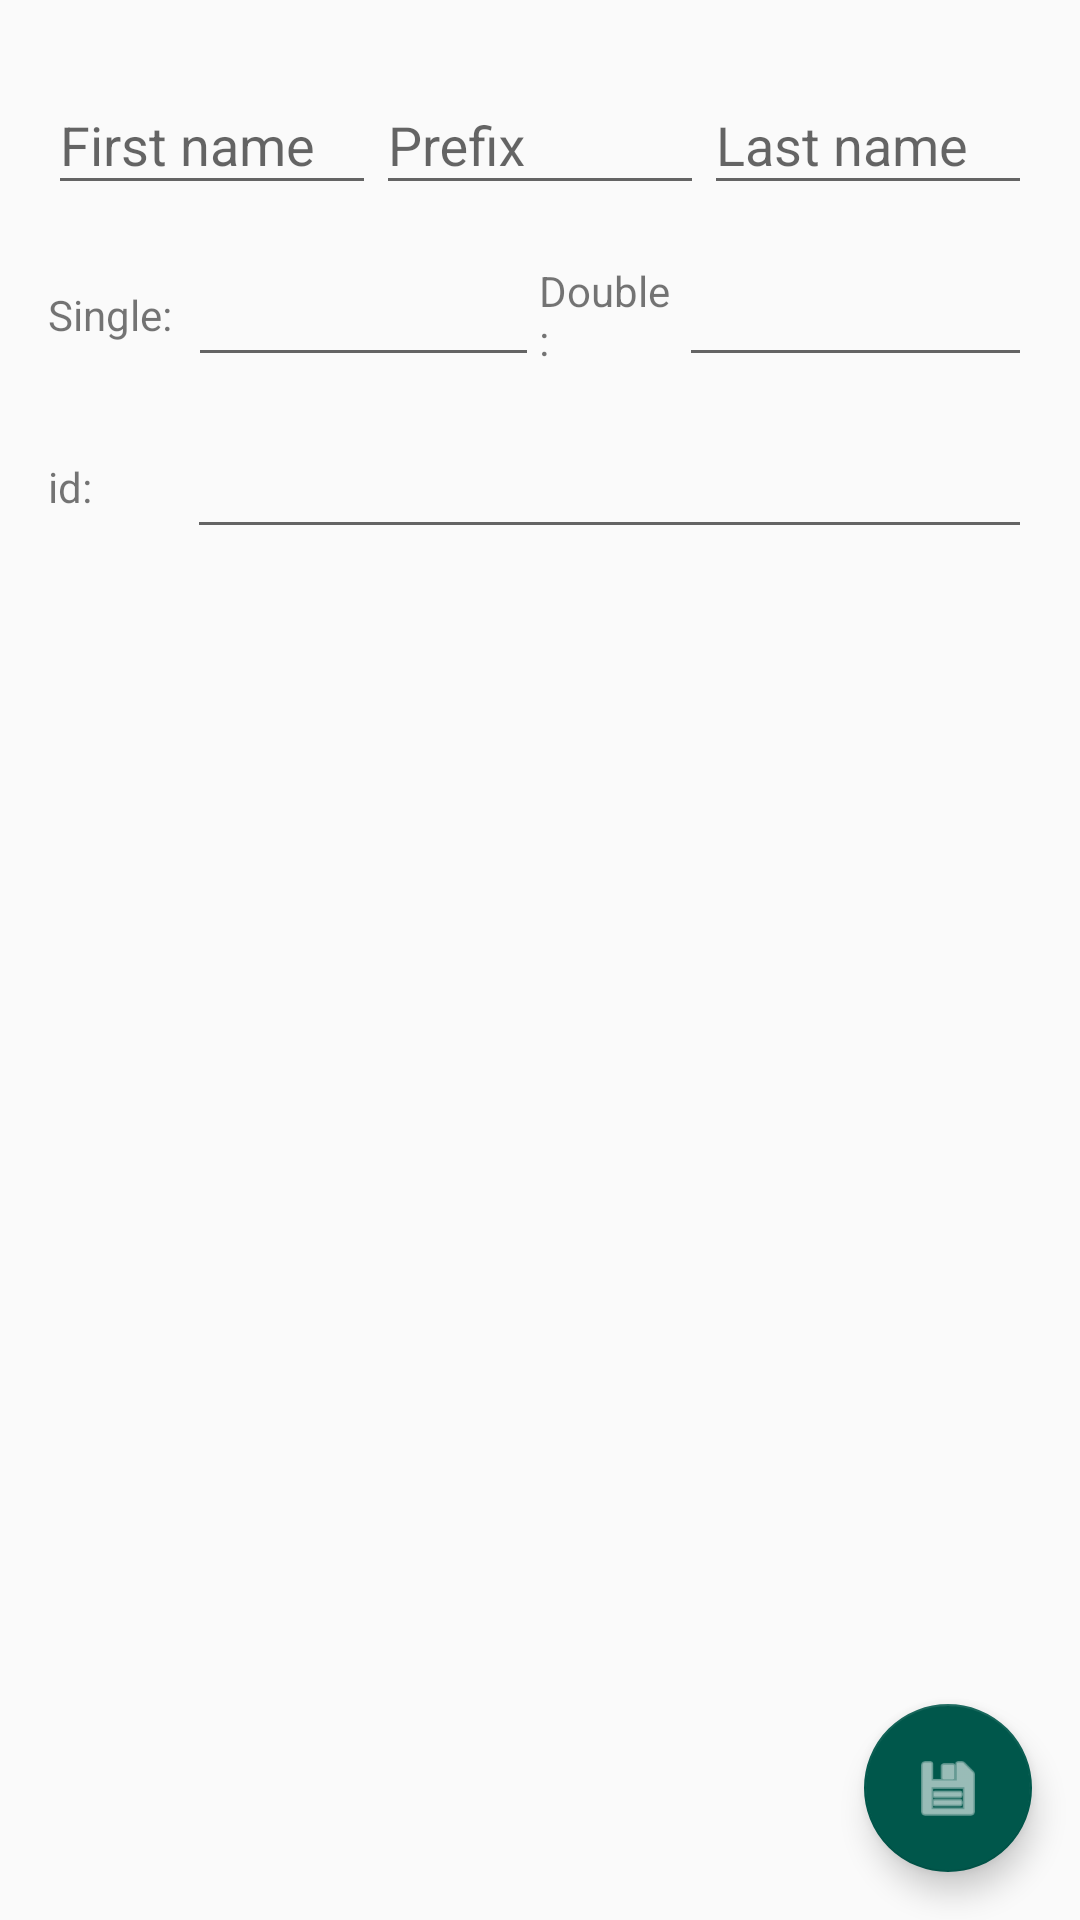

Reconstruct the res/layout file that produces this screen, plus the resources it refers to.
<!-- AndroidManifest.xml: application theme AppTheme -->
<!-- res/layout/fragment_create_player.xml -->
<?xml version="1.0" encoding="utf-8"?>
<androidx.constraintlayout.widget.ConstraintLayout xmlns:android="http://schemas.android.com/apk/res/android"
    xmlns:app="http://schemas.android.com/apk/res-auto"
    xmlns:tools="http://schemas.android.com/tools"
    android:layout_width="match_parent"
    android:layout_height="match_parent"
    tools:context=".fragments.CreatePlayer">

    <LinearLayout
        android:id="@+id/linearLayout"
        android:layout_width="match_parent"
        android:layout_height="wrap_content"
        android:layout_margin="@dimen/padding_from_edges"
        android:baselineAligned="false"
        android:orientation="horizontal"
        app:layout_constraintEnd_toEndOf="parent"
        app:layout_constraintStart_toStartOf="parent"
        app:layout_constraintTop_toTopOf="parent">

        <com.google.android.material.textfield.TextInputLayout
            android:layout_width="0dp"
            android:layout_height="wrap_content"
            android:layout_weight="1">

            <com.google.android.material.textfield.TextInputEditText
                android:id="@+id/new_player_first_name"
                android:layout_width="match_parent"
                android:layout_height="wrap_content"
                android:hint="@string/add_player_first_name" />
        </com.google.android.material.textfield.TextInputLayout>

        <com.google.android.material.textfield.TextInputLayout
            android:layout_width="0dp"
            android:layout_height="wrap_content"
            android:layout_weight="1">

            <com.google.android.material.textfield.TextInputEditText
                android:id="@+id/new_player_prefix"
                android:layout_width="match_parent"
                android:layout_height="wrap_content"
                android:hint="@string/add_player_prefix" />
        </com.google.android.material.textfield.TextInputLayout>

        <com.google.android.material.textfield.TextInputLayout
            android:layout_width="0dp"
            android:layout_height="wrap_content"
            android:layout_weight="1">

            <com.google.android.material.textfield.TextInputEditText
                android:id="@+id/new_player_last_name"
                android:layout_width="match_parent"
                android:layout_height="wrap_content"
                android:hint="@string/add_player_last_name" />
        </com.google.android.material.textfield.TextInputLayout>

    </LinearLayout>

    <LinearLayout
        android:id="@+id/linearLayout2"
        android:layout_width="match_parent"
        android:layout_height="wrap_content"
        android:layout_margin="@dimen/padding_from_edges"
        android:baselineAligned="false"
        android:orientation="horizontal"
        app:layout_constraintEnd_toEndOf="parent"
        app:layout_constraintStart_toStartOf="parent"
        app:layout_constraintTop_toBottomOf="@+id/linearLayout">

        <TextView
            android:id="@+id/textView5"
            android:layout_width="0dp"
            android:layout_height="match_parent"
            android:layout_weight=".4"
            android:gravity="center_vertical"
            android:text="@string/add_player_single_rating" />

        <EditText
            android:id="@+id/new_player_single_rating"
            android:layout_width="0dp"
            android:layout_height="wrap_content"
            android:layout_weight="1"
            android:ems="10"
            android:importantForAutofill="no"
            android:inputType="numberDecimal"
            tools:ignore="LabelFor" />

        <TextView
            android:id="@+id/textView6"
            android:layout_width="0dp"
            android:layout_height="match_parent"
            android:layout_weight=".4"
            android:gravity="center_vertical"
            android:text="@string/add_player_double_rating" />

        <EditText
            android:id="@+id/new_player_double_rating"
            android:layout_width="0dp"
            android:layout_height="wrap_content"
            android:layout_weight="1"
            android:ems="10"
            android:importantForAutofill="no"
            android:inputType="numberDecimal"
            tools:ignore="LabelFor" />

    </LinearLayout>

    <LinearLayout
        android:layout_width="match_parent"
        android:layout_height="wrap_content"
        android:layout_margin="@dimen/padding_from_edges"
        android:baselineAligned="false"
        android:orientation="horizontal"
        app:layout_constraintEnd_toEndOf="parent"
        app:layout_constraintStart_toStartOf="parent"
        app:layout_constraintTop_toBottomOf="@+id/linearLayout2">

        <TextView
            android:id="@+id/textView7"
            android:layout_width="0dp"
            android:layout_height="match_parent"
            android:layout_weight=".165"
            android:gravity="center_vertical"
            android:text="@string/add_player_id" />

        <EditText
            android:id="@+id/new_player_id"
            android:layout_width="0dp"
            android:layout_height="wrap_content"
            android:layout_weight="1"
            android:ems="10"
            android:importantForAutofill="no"
            android:inputType="number"
            tools:ignore="LabelFor" />

    </LinearLayout>

    <com.google.android.material.floatingactionbutton.FloatingActionButton
        android:id="@+id/new_player_fab"
        android:layout_width="wrap_content"
        android:layout_height="wrap_content"
        android:layout_margin="@dimen/fab_margin"
        android:focusable="true"
        android:src="@android:drawable/ic_menu_save"
        android:tint="#fff"
        app:backgroundTint="@color/primaryDark"
        app:layout_constraintBottom_toBottomOf="parent"
        app:layout_constraintEnd_toEndOf="parent"
        tools:ignore="MissingConstraints" />

</androidx.constraintlayout.widget.ConstraintLayout>
<!-- resources referenced by this layout -->
<resources>
  <color name="primaryDark">#00574B</color>
  <dimen name="fab_margin">16dp</dimen>
  <dimen name="padding_from_edges">16dp</dimen>
  <string name="add_player_double_rating">Double:</string>
  <string name="add_player_first_name">First name</string>
  <string name="add_player_id">id:</string>
  <string name="add_player_last_name">Last name</string>
  <string name="add_player_prefix">Prefix</string>
  <string name="add_player_single_rating">Single:</string>
  <style name="AppTheme" parent="Theme.AppCompat.Light.DarkActionBar">
          
          <item name="colorPrimary">@color/primary</item>
          <item name="colorPrimaryDark">@color/primaryDark</item>
          <item name="colorAccent">@color/secondary</item>
      </style>
  <color name="primary">#008577</color>
  <color name="secondary">#D81B60</color>
</resources>
